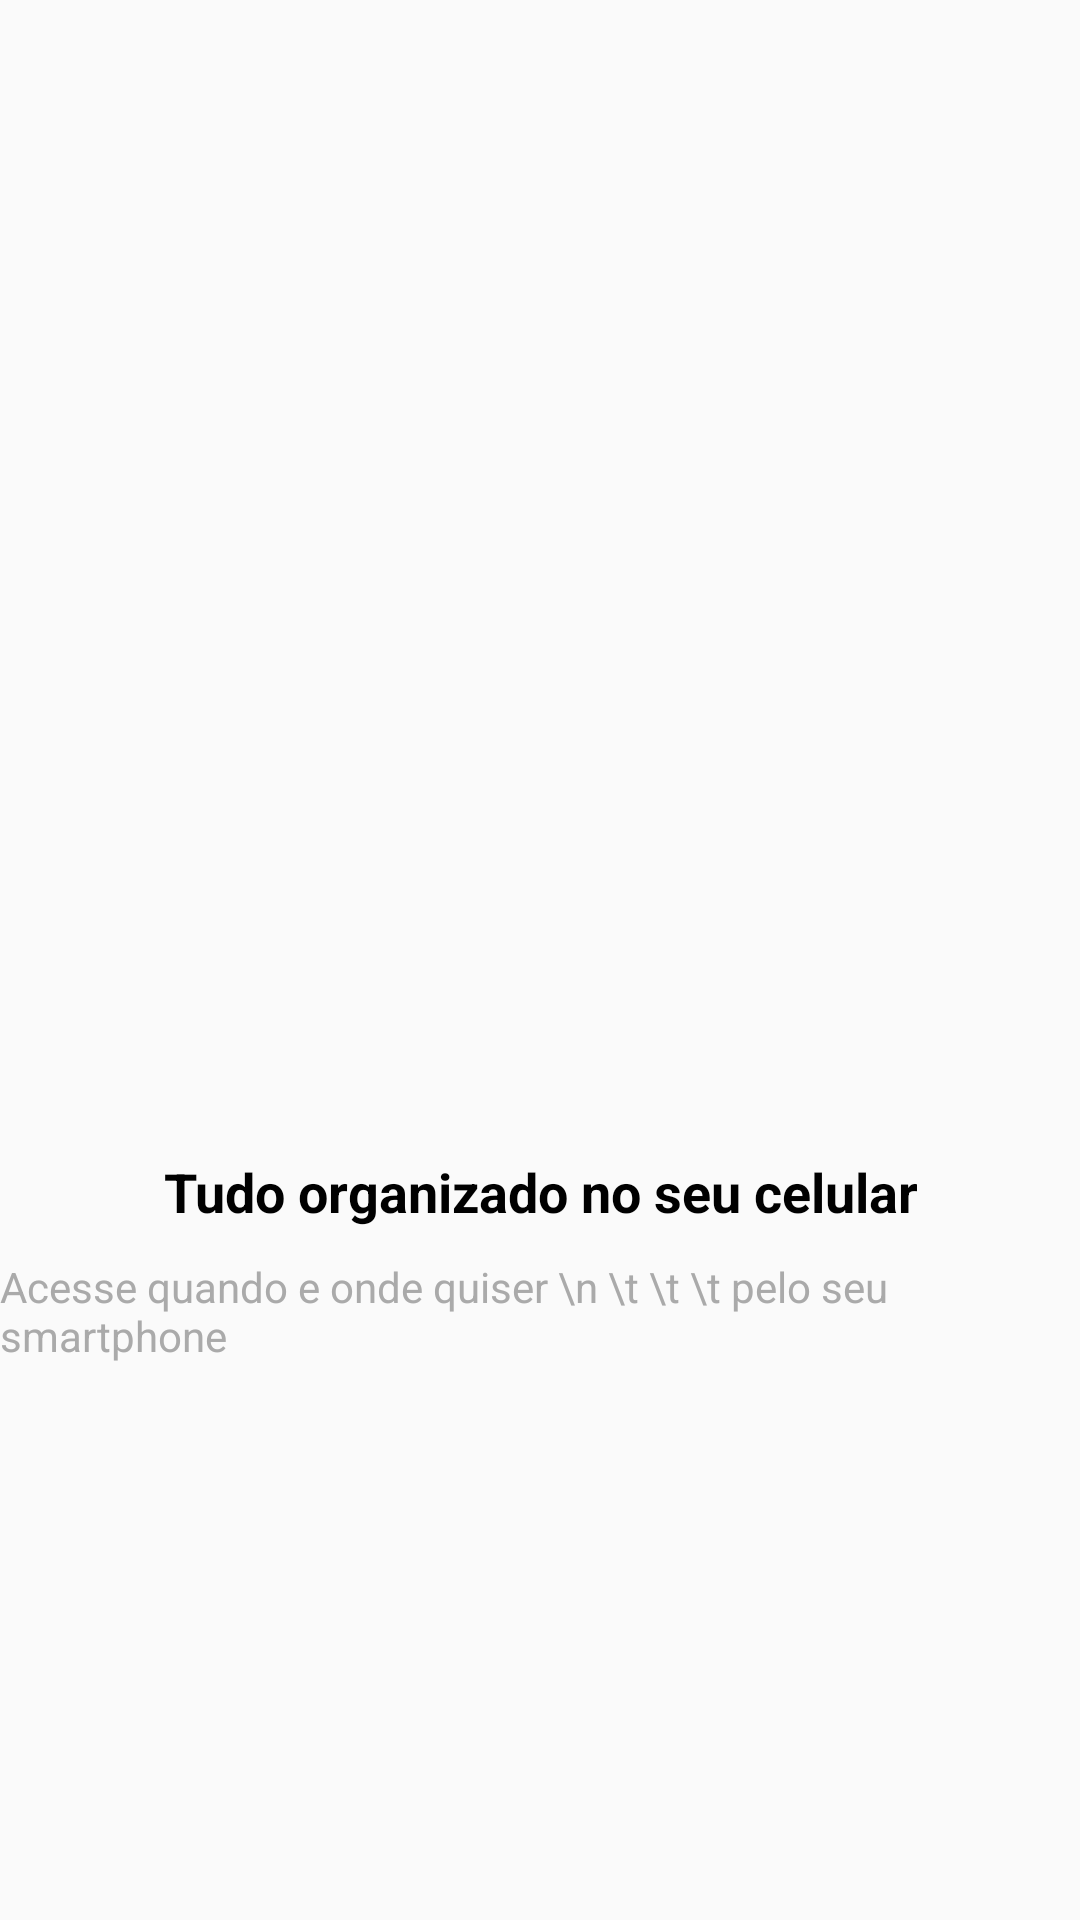

Write the Android layout XML for this screen, with the resource values it uses.
<!-- AndroidManifest.xml: application theme AppTheme -->
<!-- res/layout/intro_4.xml -->
<?xml version="1.0" encoding="utf-8"?>
<LinearLayout xmlns:android="http://schemas.android.com/apk/res/android"
    xmlns:app="http://schemas.android.com/apk/res-auto"
    xmlns:tools="http://schemas.android.com/tools"
    android:layout_width="match_parent"
    android:layout_height="match_parent"
    android:gravity="center"
    android:orientation="vertical">

    <ImageView
        android:id="@+id/imageView5"
        android:layout_width="200dp"
        android:layout_height="200dp"
        android:scaleType="fitEnd"
        app:srcCompat="@drawable/quatro" />

    <TextView
        android:id="@+id/textView"
        android:layout_width="wrap_content"
        android:layout_height="wrap_content"
        android:text="Tudo organizado no seu celular"
        android:textAlignment="center"
        android:textColor="@android:color/black"
        android:textSize="18sp"
        android:textStyle="bold" />

    <TextView
        android:id="@+id/textView2"
        android:layout_width="wrap_content"
        android:layout_height="wrap_content"
        android:layout_marginTop="10dp"
        android:text="Acesse quando e onde quiser \n \t \t \t pelo seu smartphone"
        android:textColor="@android:color/darker_gray" />
</LinearLayout>
<!-- resources referenced by this layout -->
<resources>
  <style name="AppTheme" parent="Theme.AppCompat.Light.DarkActionBar">
          
          <item name="colorPrimary">@color/colorPrimary</item>
          <item name="colorPrimaryDark">@color/colorPrimaryDark</item>
          <item name="colorAccent">@color/colorAccent</item>
      </style>
  <color name="colorPrimary">#9C27B0</color>
  <color name="colorPrimaryDark">#673AB7</color>
  <color name="colorAccent">#03DAC5</color>
</resources>
